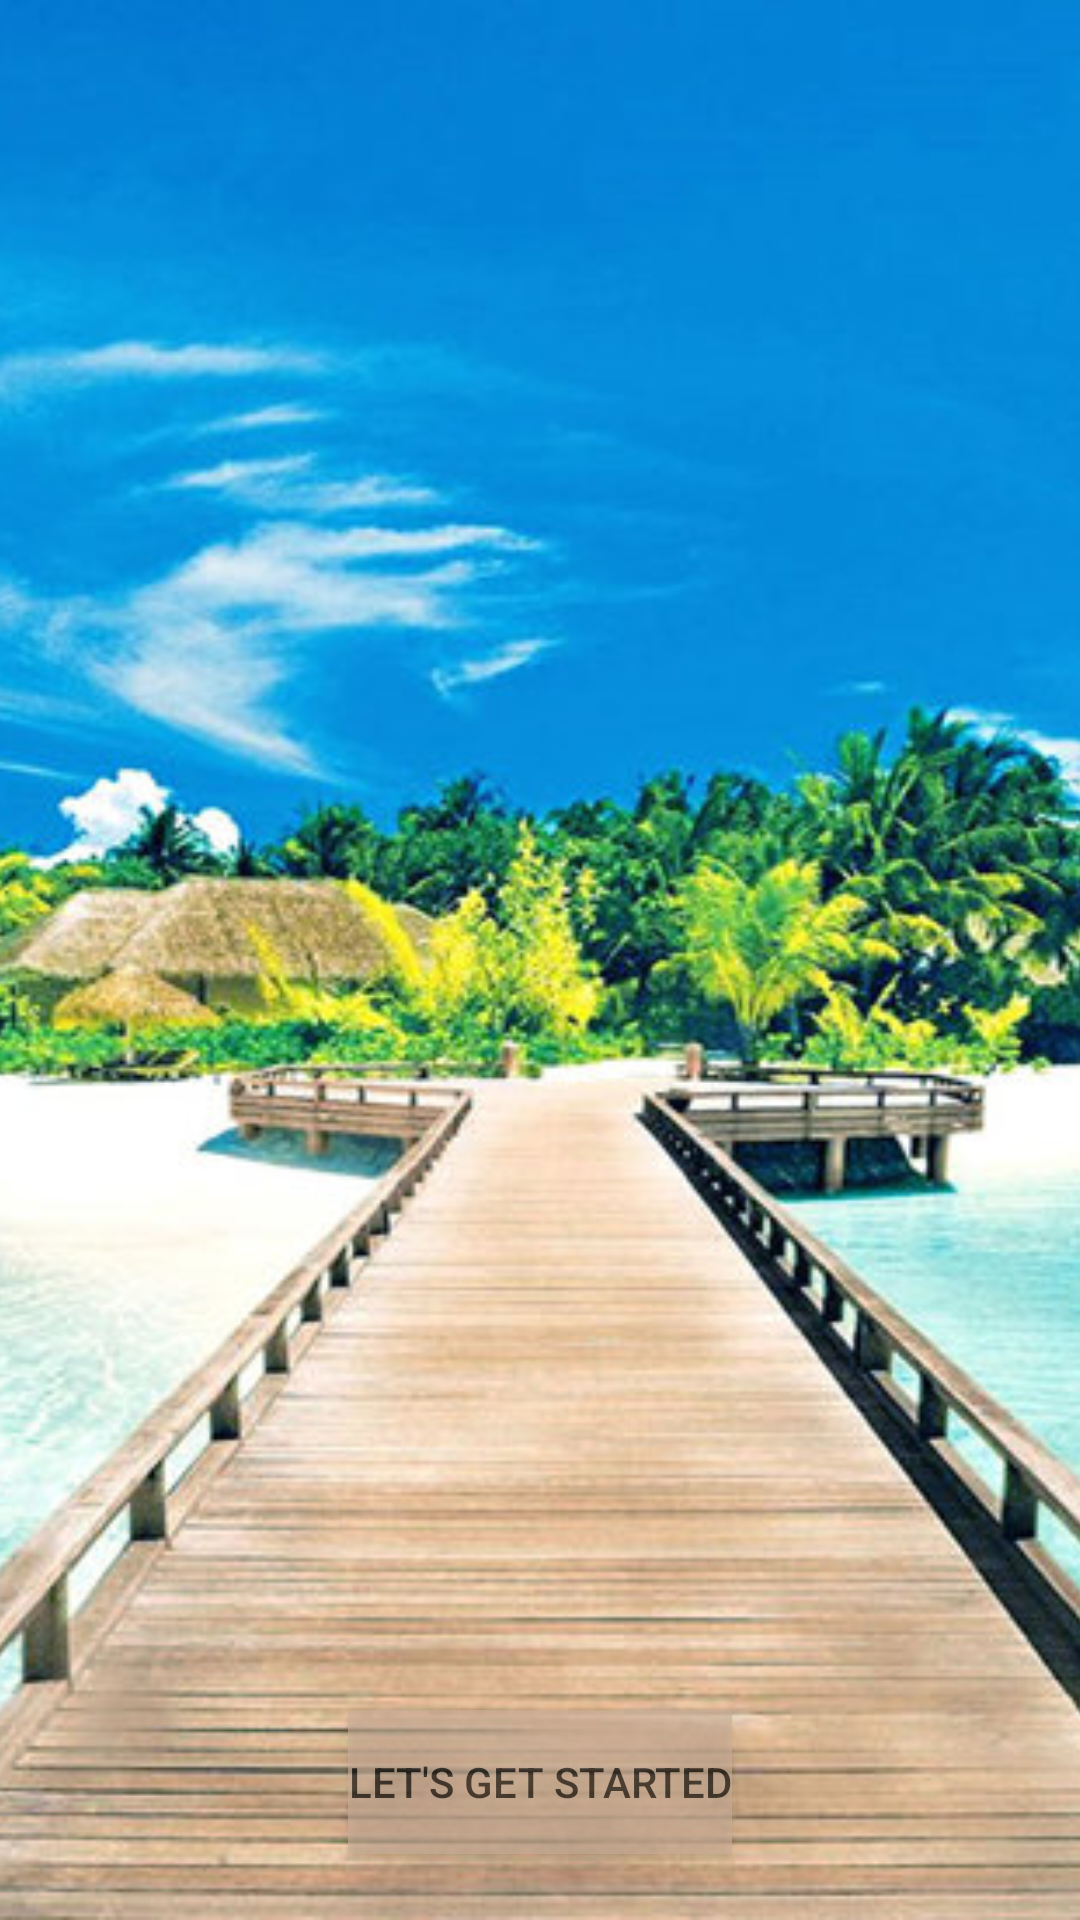

Reconstruct the res/layout file that produces this screen, plus the resources it refers to.
<!-- AndroidManifest.xml: application theme AppTheme -->
<!-- res/layout/activity_main.xml -->
<?xml version="1.0" encoding="utf-8"?>
<RelativeLayout xmlns:android="http://schemas.android.com/apk/res/android"
    xmlns:app="http://schemas.android.com/apk/res-auto"
    xmlns:tools="http://schemas.android.com/tools"
    android:layout_width="match_parent"
    android:layout_height="match_parent"
    tools:context=".MainActivity">

    <ImageView
        android:id="@+id/welcome"
        android:layout_width="match_parent"
        android:layout_height="match_parent"
        android:scaleType="centerCrop"
        android:src="@mipmap/welcome" />

    <Button
        android:id="@+id/clickHere"
        android:layout_width="wrap_content"
        android:layout_height="wrap_content"
        android:layout_alignParentBottom="true"
        android:layout_centerHorizontal="true"
        android:layout_marginBottom="22dp"
        android:textColor="#000000"
        android:background="#CBAF99"
        android:alpha=".6"
        android:text="Let's get started" />

</RelativeLayout>
<!-- resources referenced by this layout -->
<resources>
  <!-- mipmap welcome: jpg bitmap (mipmap-mdpi, 198990 bytes) -->
  <style name="AppTheme" parent="Theme.AppCompat.Light.DarkActionBar">
          
          <item name="colorPrimary">@color/colorPrimary</item>
          <item name="colorPrimaryDark">@color/colorPrimaryDark</item>
          <item name="colorAccent">@color/colorAccent</item>
      </style>
  <!-- not gathered from this repository: default colours our renderer supplied (Android Studio template values) -->
  <color name="colorPrimary">#FF6200EE</color>
  <color name="colorPrimaryDark">#FF3700B3</color>
  <color name="colorAccent">#FF03DAC5</color>
</resources>
